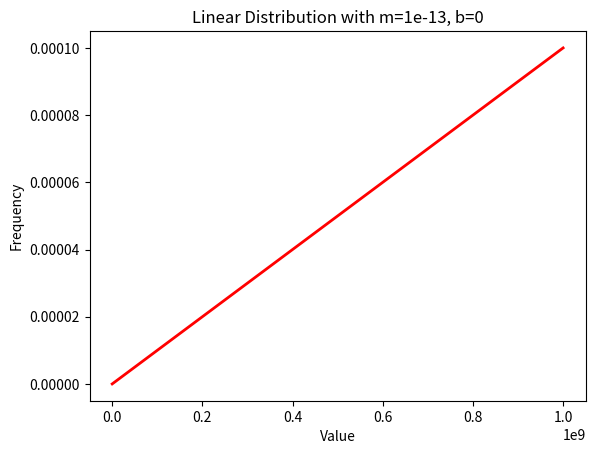

Recreate this plot in Python.
import numpy as np
import matplotlib.pyplot as plt


def half_normal(xx, sigma, active):
    '''
    Half normal distribution used for satellite collision probability.

    Args:
        xx (float): X value for distribution. In this case satellite distance.
        sigma (float): Standard deviation.
        active (bool): Active status of satellite.

    Returns:
        yy (float): Y value of distribution for xx > 0.
    '''
    if active:
        yy = 5 * 10 ** (-5) * np.exp(-xx ** 2 / (2 * sigma ** 2))
    else:
        yy = 5 * 10 ** (-1) * np.exp(-xx ** 2 / (2 * sigma ** 2))
    return yy * (xx >= 0)


def logistic_distribution(xx, gg, dd, cc):
    '''
    Logistic distribution used for calculating collision probabilities with fragments.

    Args:
        xx (float): X value for logistic distribution.
        gg (float): Scaling parameter.
        dd (float): Scaling parameter.
        cc (float): Scaling parameter.

    Returns:
        yy (float): Y value of distribution.
    '''
    yy = gg / (1 + dd * np.exp(-cc * xx))
    return yy


def linear_distribution(xx, mm, bb):
    yy = mm * xx + bb
    return yy


def plot_distributions(x1, sigma, active, x2, gg, dd, cc, x3, mm, bb, plot=(1, 1, 1)):
    plot_normal, plot_logistic, plot_linear = plot
    if plot_normal:
        hnx = np.linspace(0, x1, 1000)
        halfNormal = half_normal(hnx, sigma, active)
        plt.plot(hnx, halfNormal, 'r-', lw=2)
        plt.xlabel('Value')
        plt.ylabel('Frequency')
        plt.title(f'Half Normal Distribution with Standard Deviation σ={sigma}')
        plt.show()

    if plot_logistic:
        lx = np.linspace(0, x2, 1000)
        logistic = logistic_distribution(lx, gg, dd, cc)
        plt.plot(lx, logistic, 'r-', lw=2)
        plt.xlabel('Value')
        plt.ylabel('Frequency')
        plt.title(f'Logistic Distribution with d={dd}, c={cc}')
        plt.show()

    if plot_linear:
        linx = np.linspace(0, x3, 1000)
        linear = linear_distribution(linx, mm, bb)
        plt.plot(linx, linear, 'r-', lw=2)
        plt.xlabel('Value')
        plt.ylabel('Frequency')
        plt.title(f'Linear Distribution with m={mm}, b={bb}')
        plt.show()


if __name__ == "__main__":
    x1 = 5000
    sigma = 2000
    active = 1

    x2 = 1000000000
    gg = 1
    dd = 10000
    cc = 0.00000002

    x3 = 1000000000
    mm = 1 / 10000 / 1000000000
    bb = 0

    plot_distributions(x1, sigma, active, x2, gg, dd, cc, x3, mm, bb, plot=(0, 0, 1))
